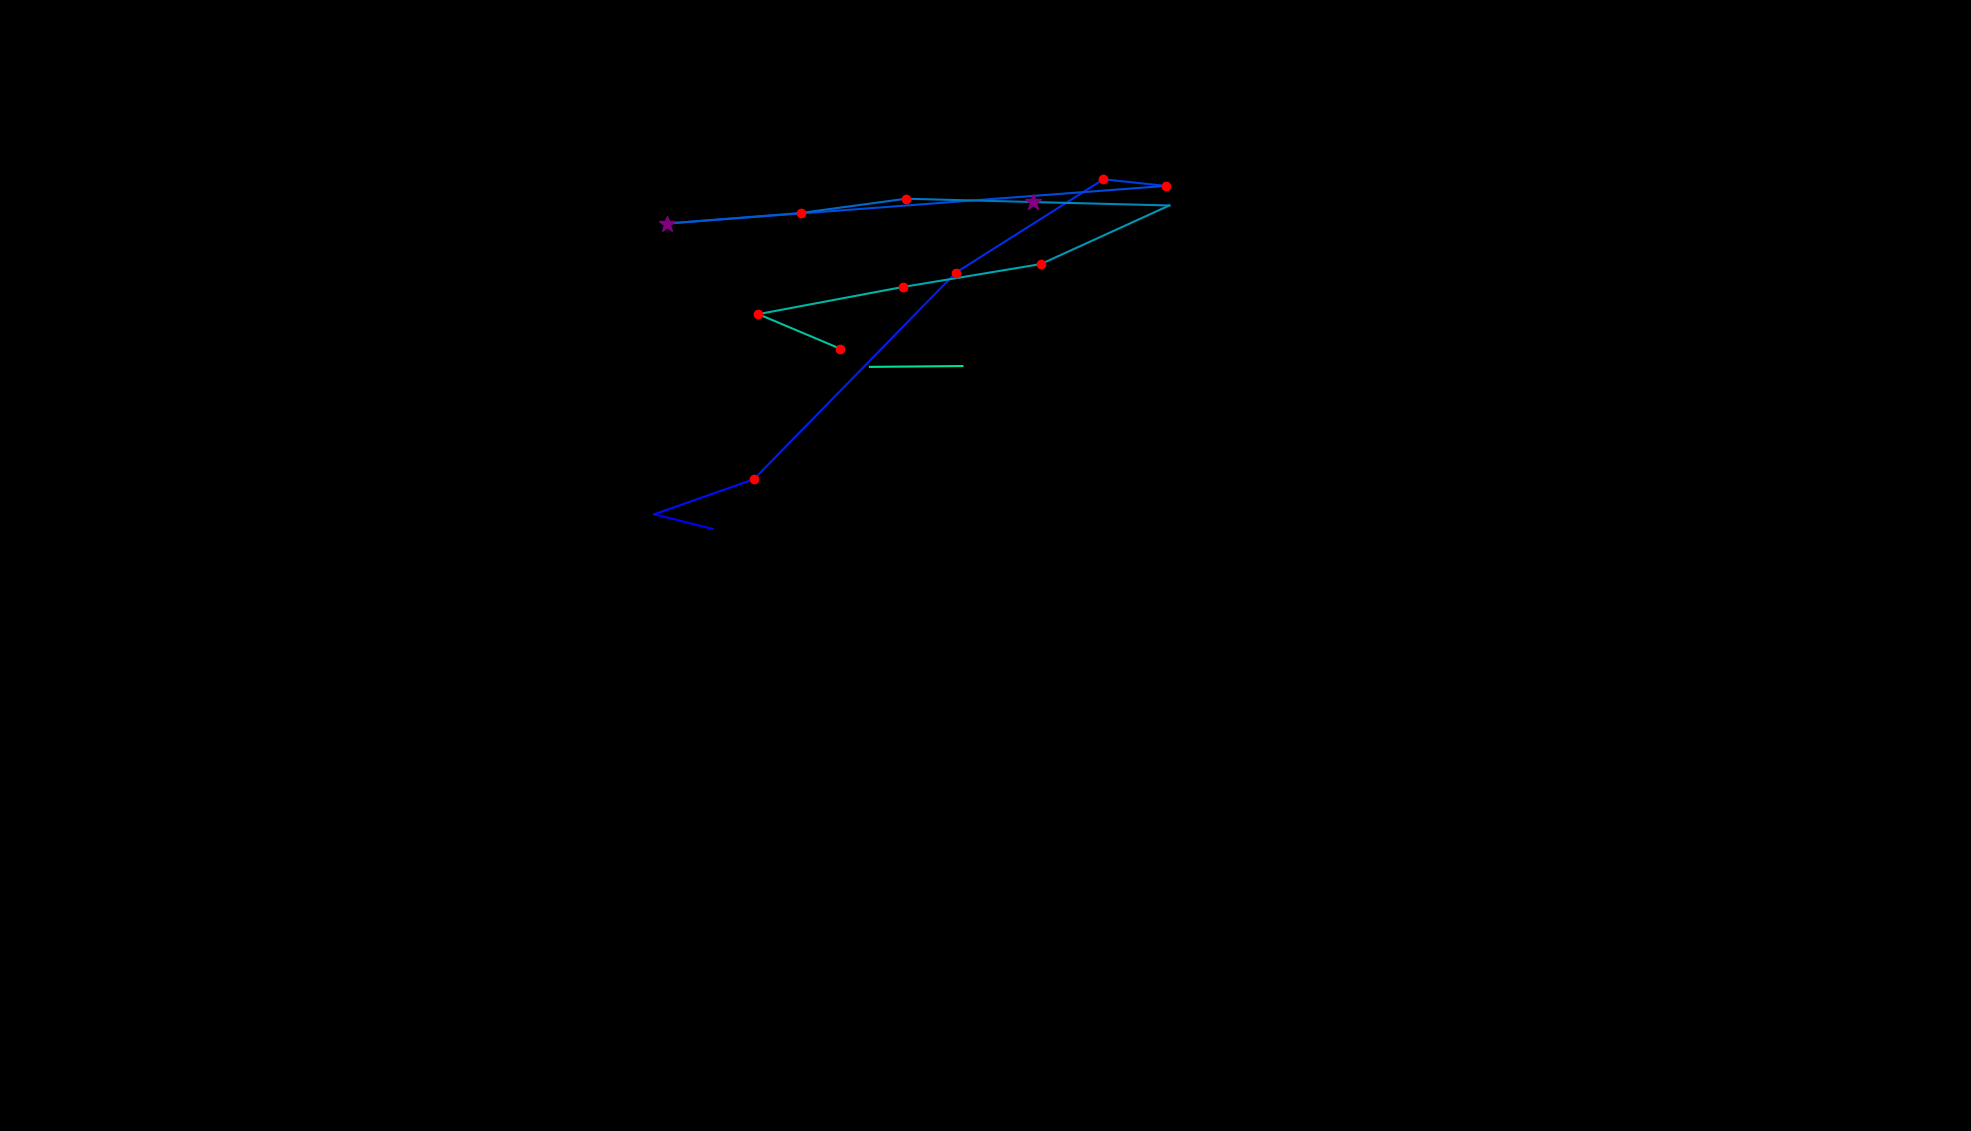

Source data for this figure (header and first rows):
, fixation_id, timestamp, avg_gaze_x, avg_gaze_y, duration
0, 210.0, 60826, 925.6, 781.8, 108.4
1, 211.0, 60959, 849.8, 800.9, 60.25
2, 212.0, 61224, 979.1, 846.4, 168.7
3, 213.0, 61826, 1241, 1115, 204.8
4, 214.0, 62224, 1433, 1236, 144.6
5, 215.0, 62393, 1514, 1227, 192.8
6, 216.0, 62670, 866.1, 1179, 265.1
7, 217.0, 63019, 1040, 1192, 216.9
8, 218.0, 63260, 1176, 1211, 168.7
9, 219.0, 63453, 1341, 1206, 253
10, 220.0, 63730, 1519, 1202, 108.4
11, 221.0, 63995, 1352, 1126, 180.7
12, 222.0, 64200, 1172, 1096, 144.6
13, 223.0, 64369, 984.7, 1061, 192.8
14, 224.0, 64586, 1091, 1016, 132.5
15, 227.0, 65441, 1130, 992.4, 0.0
16, 228.0, 65634, 1250, 993.4, 72.3
